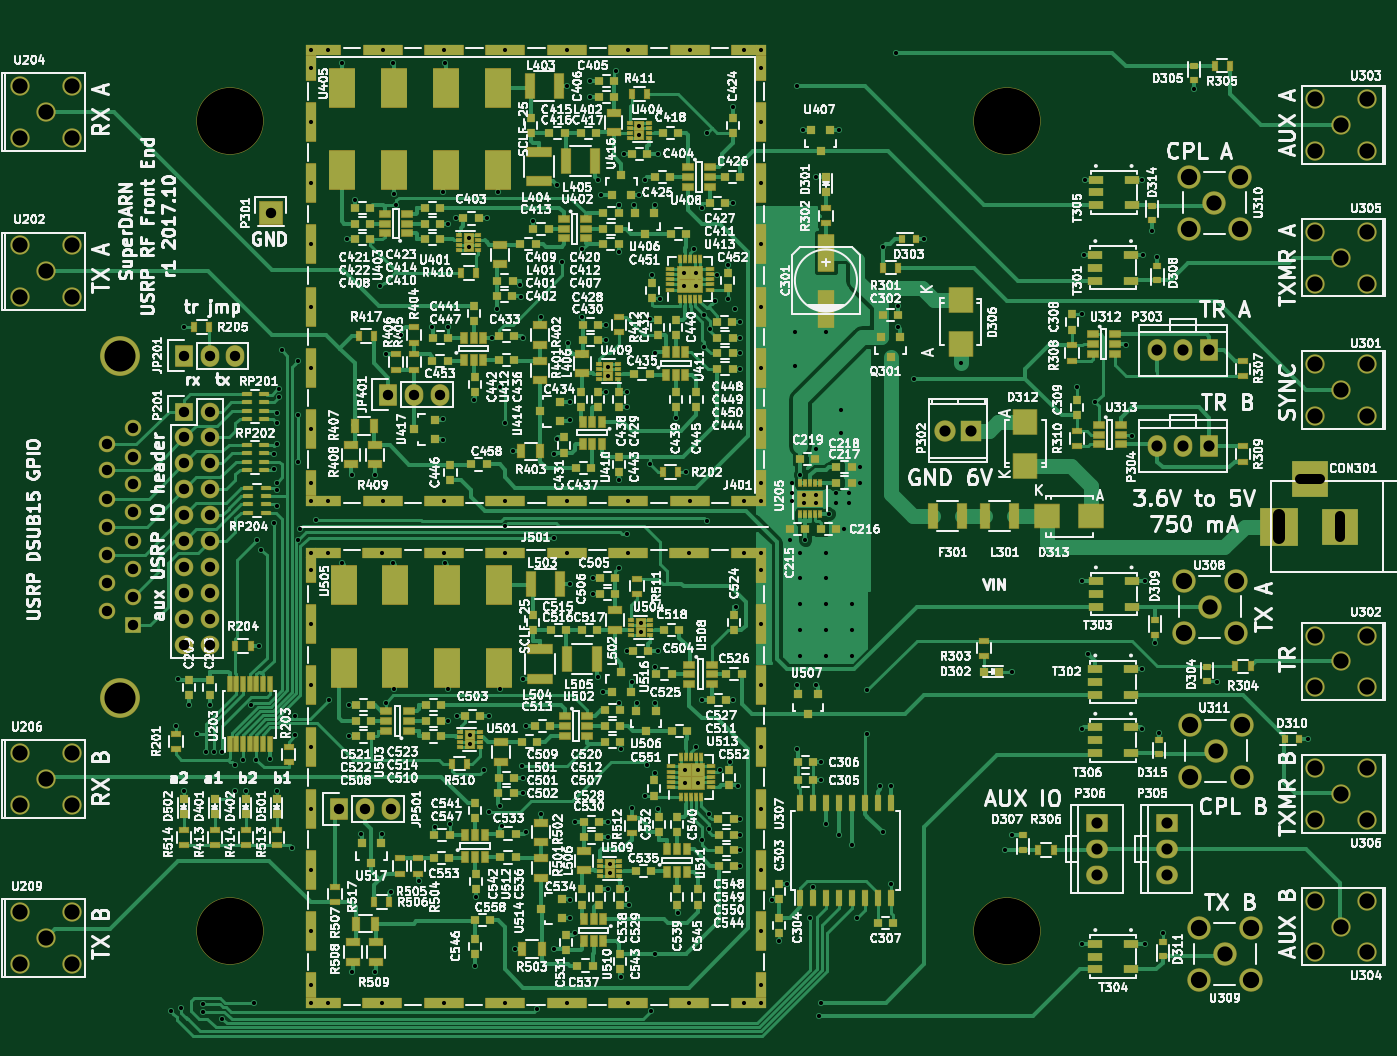
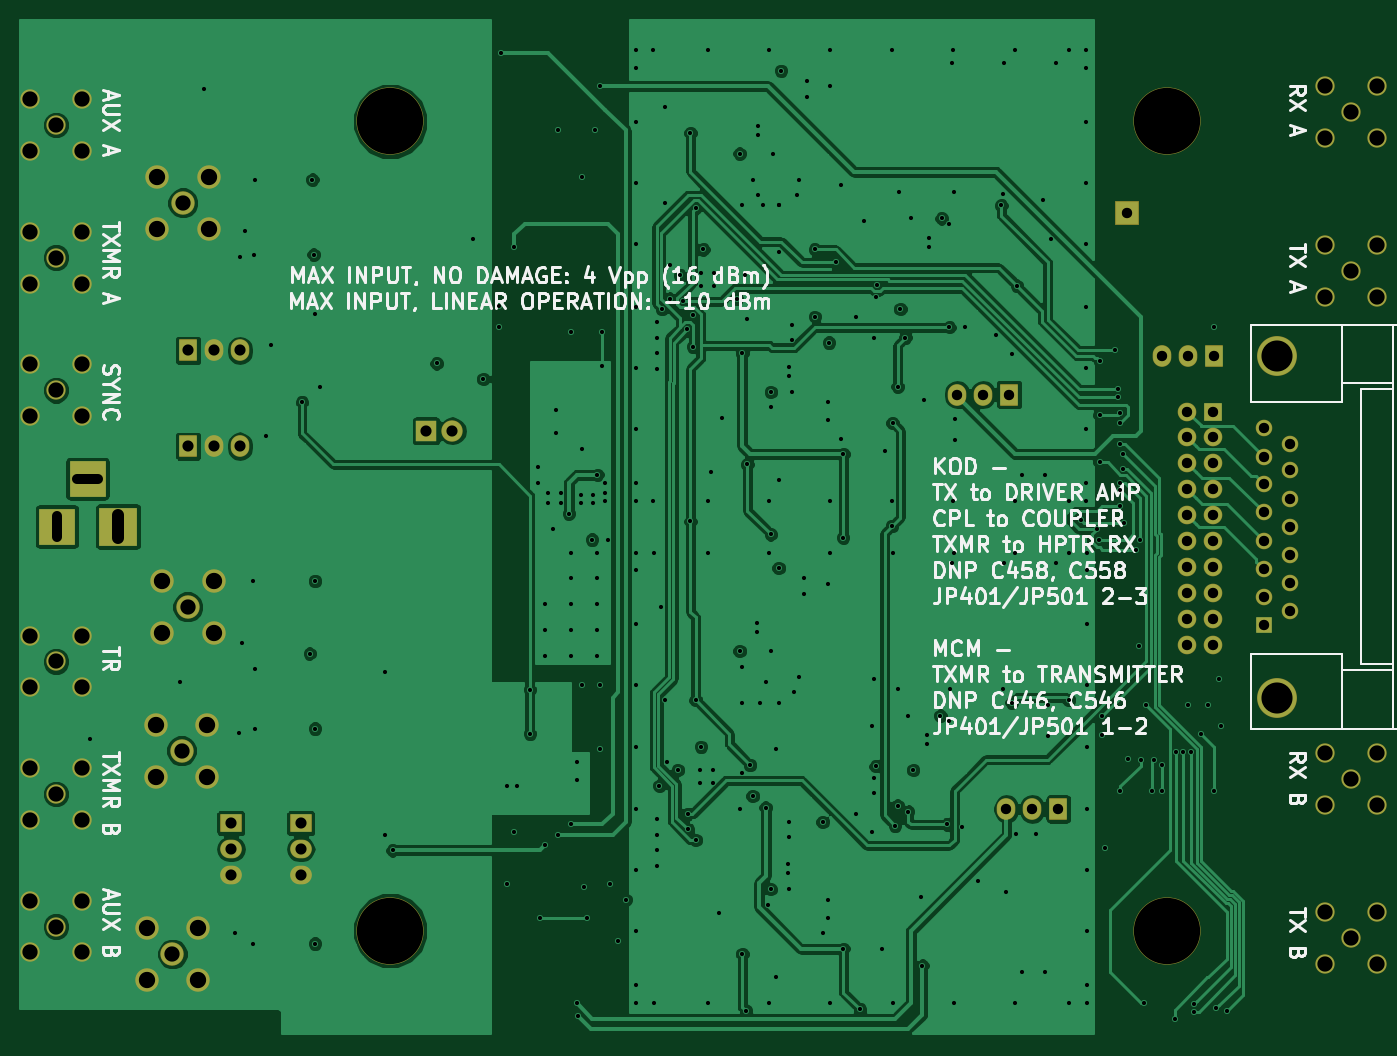
Circuit board: 9 layer files. Board 133.0 x 99.6 mm.
- bottom_copper: rxfe_mcm-B.Cu.gbl (134721 bytes)
- bottom_mask: rxfe_mcm-B.Mask.gbs (4284 bytes)
- paste: rxfe_mcm-B.Paste.gbp (286 bytes)
- bottom_silk: rxfe_mcm-B.SilkS.gbo (49970 bytes)
- top_copper: rxfe_mcm-F.Cu.gtl (132511 bytes)
- top_mask: rxfe_mcm-F.Mask.gts (26284 bytes)
- paste: rxfe_mcm-F.Paste.gtp (20286 bytes)
- top_silk: rxfe_mcm-F.SilkS.gto (466871 bytes)
- drill: rxfe_mcm.xln (8035 bytes)

=== bottom_copper: rxfe_mcm-B.Cu.gbl (134721 bytes, source omitted) ===
=== bottom_mask: rxfe_mcm-B.Mask.gbs ===
G04 #@! TF.FileFunction,Soldermask,Bot*
%FSLAX46Y46*%
G04 Gerber Fmt 4.6, Leading zero omitted, Abs format (unit mm)*
G04 Created by KiCad (PCBNEW 4.0.4-1.fc24-product) date Wed Oct 18 10:53:43 2017*
%MOMM*%
%LPD*%
G01*
G04 APERTURE LIST*
%ADD10C,0.150000*%
%ADD11R,3.800000X3.800000*%
%ADD12R,3.600120X3.600120*%
%ADD13C,3.910000*%
%ADD14C,1.624000*%
%ADD15R,1.624000X1.624000*%
%ADD16O,2.098980X2.098980*%
%ADD17R,2.098980X2.098980*%
%ADD18C,1.900000*%
%ADD19R,1.827200X2.132000*%
%ADD20O,1.827200X2.132000*%
%ADD21R,2.335200X2.335200*%
%ADD22C,6.600000*%
%ADD23R,1.827200X1.827200*%
%ADD24O,1.827200X1.827200*%
%ADD25R,2.132000X1.827200*%
%ADD26O,2.132000X1.827200*%
%ADD27C,2.300000*%
G04 APERTURE END LIST*
D10*
D11*
X168904860Y-81280000D03*
D12*
X174904340Y-81280000D03*
X171904600Y-76581000D03*
D13*
X55270000Y-98044000D03*
X55270000Y-64516000D03*
D14*
X56540000Y-71628000D03*
X56540000Y-74422000D03*
X56540000Y-77089000D03*
X56540000Y-79883000D03*
X56540000Y-82677000D03*
X56540000Y-85471000D03*
X56540000Y-88138000D03*
D15*
X56540000Y-90932000D03*
D14*
X54000000Y-73202800D03*
X54000000Y-75742800D03*
X54000000Y-78536800D03*
X54000000Y-81280000D03*
X54000000Y-84023200D03*
X54000000Y-86817200D03*
X54000000Y-89560400D03*
D16*
X136144000Y-71882000D03*
D17*
X138684000Y-71882000D03*
D18*
X48000000Y-106000000D03*
X45460000Y-108540000D03*
X45460000Y-103460000D03*
X50540000Y-103460000D03*
X50540000Y-108540000D03*
X48000000Y-121650000D03*
X45460000Y-124190000D03*
X45460000Y-119110000D03*
X50540000Y-119110000D03*
X50540000Y-124190000D03*
X175000000Y-67900000D03*
X177540000Y-65360000D03*
X177540000Y-70440000D03*
X172460000Y-70440000D03*
X172460000Y-65360000D03*
X175000000Y-94500000D03*
X177540000Y-91960000D03*
X177540000Y-97040000D03*
X172460000Y-97040000D03*
X172460000Y-91960000D03*
X175000000Y-41900000D03*
X177540000Y-39360000D03*
X177540000Y-44440000D03*
X172460000Y-44440000D03*
X172460000Y-39360000D03*
X175000000Y-120500000D03*
X177540000Y-117960000D03*
X177540000Y-123040000D03*
X172460000Y-123040000D03*
X172460000Y-117960000D03*
X175000000Y-54900000D03*
X177540000Y-52360000D03*
X177540000Y-57440000D03*
X172460000Y-57440000D03*
X172460000Y-52360000D03*
X175000000Y-107500000D03*
X177540000Y-104960000D03*
X177540000Y-110040000D03*
X172460000Y-110040000D03*
X172460000Y-104960000D03*
X48000000Y-56250000D03*
X45460000Y-58790000D03*
X45460000Y-53710000D03*
X50540000Y-53710000D03*
X50540000Y-58790000D03*
X48000000Y-40600000D03*
X45460000Y-43140000D03*
X45460000Y-38060000D03*
X50540000Y-38060000D03*
X50540000Y-43140000D03*
D19*
X61468000Y-64516000D03*
D20*
X64008000Y-64516000D03*
X66548000Y-64516000D03*
D21*
X70000000Y-50500000D03*
D22*
X66040000Y-120904000D03*
X66040000Y-41529000D03*
X142240000Y-120904000D03*
X142240000Y-41529000D03*
D19*
X81534000Y-68326000D03*
D20*
X84074000Y-68326000D03*
X86614000Y-68326000D03*
D19*
X76708000Y-108966000D03*
D20*
X79248000Y-108966000D03*
X81788000Y-108966000D03*
D23*
X61500000Y-70000000D03*
D24*
X64040000Y-70000000D03*
X61500000Y-72540000D03*
X64040000Y-72540000D03*
X61500000Y-75080000D03*
X64040000Y-75080000D03*
X61500000Y-77620000D03*
X64040000Y-77620000D03*
X61500000Y-80160000D03*
X64040000Y-80160000D03*
X61500000Y-82700000D03*
X64040000Y-82700000D03*
X61500000Y-85240000D03*
X64040000Y-85240000D03*
X61500000Y-87780000D03*
X64040000Y-87780000D03*
X61500000Y-90320000D03*
X64040000Y-90320000D03*
X61500000Y-92860000D03*
X64040000Y-92860000D03*
D19*
X162052000Y-64008000D03*
D20*
X159512000Y-64008000D03*
X156972000Y-64008000D03*
D19*
X162052000Y-73406000D03*
D20*
X159512000Y-73406000D03*
X156972000Y-73406000D03*
D25*
X151003000Y-110363000D03*
D26*
X151003000Y-112903000D03*
X151003000Y-115443000D03*
D25*
X157861000Y-110363000D03*
D26*
X157861000Y-112903000D03*
X157861000Y-115443000D03*
D27*
X162560000Y-49530000D03*
X160020000Y-46990000D03*
X165100000Y-46990000D03*
X165100000Y-52070000D03*
X160020000Y-52070000D03*
X163576000Y-123190000D03*
X161036000Y-120650000D03*
X166116000Y-120650000D03*
X166116000Y-125730000D03*
X161036000Y-125730000D03*
X162090000Y-89150000D03*
X159550000Y-86610000D03*
X164630000Y-86610000D03*
X164630000Y-91690000D03*
X159550000Y-91690000D03*
X162687000Y-103251000D03*
X160147000Y-100711000D03*
X165227000Y-100711000D03*
X165227000Y-105791000D03*
X160147000Y-105791000D03*
M02*

=== paste: rxfe_mcm-B.Paste.gbp ===
G04 #@! TF.FileFunction,Paste,Bot*
%FSLAX46Y46*%
G04 Gerber Fmt 4.6, Leading zero omitted, Abs format (unit mm)*
G04 Created by KiCad (PCBNEW 4.0.4-1.fc24-product) date Wed Oct 18 10:53:43 2017*
%MOMM*%
%LPD*%
G01*
G04 APERTURE LIST*
%ADD10C,0.150000*%
G04 APERTURE END LIST*
D10*
M02*

=== bottom_silk: rxfe_mcm-B.SilkS.gbo (49970 bytes, source omitted) ===
=== top_copper: rxfe_mcm-F.Cu.gtl (132511 bytes, source omitted) ===
=== top_mask: rxfe_mcm-F.Mask.gts (26284 bytes, source omitted) ===
=== paste: rxfe_mcm-F.Paste.gtp (20286 bytes, source omitted) ===
=== top_silk: rxfe_mcm-F.SilkS.gto (466871 bytes, source omitted) ===
=== drill: rxfe_mcm.xln (8035 bytes, source omitted) ===
